Run: headless pygame with SDL's dummy video driver; simulated clock (each Clock.tick advances the game by its frame time, no real sleeping); random seed 0; keys injected as events and as key.get_pressed() state; mouse plan: one left click at the window centre at the start of phase 2, then a move to the lower-right quarter at the start of phase 3.
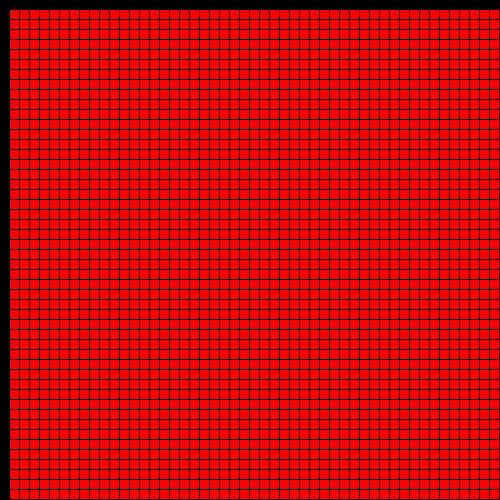
Frame 1 of 4 · flips 1–60 · no input
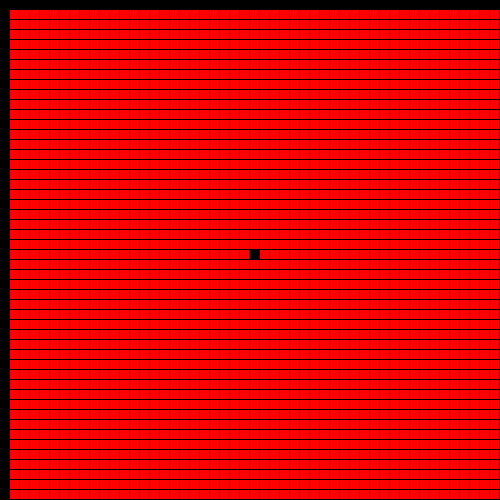
Frame 2 of 4 · flips 61–180 · clicked the window centre · tapped SPACE, RETURN · held RIGHT (→), D
Frame 3 of 4 · flips 181–300 · moved the mouse to the lower-right quarter · held DOWN (↓), S · screen unchanged from frame 2, image omitted
Frame 4 of 4 · flips 301–420 · held LEFT (←), A, UP (↑), W · screen unchanged from frame 3, image omitted

The pygame program that drew these frames:

import pygame
import time
import sys

def grid_maker(grid, screen):
    for posx in range(50):
        for posy in range(50):
            if grid[posx][posy] == 0:
                color = (255, 0, 0)  # Red for traversable squares
            elif grid[posx][posy] == 1:
                color = (0, 255, 0)  # Green for path
            elif grid[posx][posy] == 2:
                color = (0, 0, 0)    # Black for start and end points
            elif grid[posx][posy] == 3:
                color = (255, 255, 255) # White for boundaries
            elif grid[posx][posy] == 4:
                color = (0, 0, 255) # Blue for open set
    
            # Draw rectangle representing the grid cell
            rectangle = (posx * 10 + 10, posy * 10 + 10, 9.8, 9.8)
            pygame.draw.rect(screen, color, rectangle)
    # Update the display
    pygame.display.flip()

def coordinate_checker(x, y):
    return 0 <= x < 50 and 0 <= y < 50

def mouse_position(mousex, mousey, i, j):
    return mousex == i and mousey == j
    
def distance_between(start, end):
    return ((start[0] - end[0]) ** 2 + (start[1] - end[1]) ** 2) ** 0.5

def path_construction(current_node, cameFrom):
    path = [current_node]
    while current_node in cameFrom:
        current_node = cameFrom[current_node]
        path.append(current_node)
    return path[::-1]

def astar(start, end, grid, screen):
    open_set = []
    closed_set = []
    f_set = []
    g_map = [[float('inf') for _ in range(50)] for _ in range(50)]
    cameFrom = {}

    open_set.append(start)
    f_set.append(0)
    g_map[start[0]][start[1]] = 0

    changer = [(0, 1), (1, 0), (0, -1), (-1, 0), (-1, -1), (1, -1), (-1, 1), (1, 1)]

    while open_set:
        for event in pygame.event.get():
            if event.type == pygame.QUIT:
                pygame.quit()
                sys.exit()

        parent_index = f_set.index(min(f_set))
        current_node = open_set[parent_index]

        if current_node == end:
            return path_construction(current_node, cameFrom)

        open_set.pop(parent_index)
        closed_set.append(current_node)
        f_parent = f_set.pop(parent_index)
        g_parent = g_map[current_node[0]][current_node[1]]

        for change in changer:
            neighbor_node = (current_node[0] + change[0], current_node[1] + change[1])

            if not coordinate_checker(neighbor_node[0], neighbor_node[1]):
                continue

            if neighbor_node in closed_set or grid[neighbor_node[0]][neighbor_node[1]] == 3:
                continue

            neighbor_g = g_parent + distance_between(current_node, neighbor_node)

            if neighbor_node in open_set:
                index = open_set.index(neighbor_node)
                if g_map[neighbor_node[0]][neighbor_node[1]] <= neighbor_g:
                    continue

            open_set.append(neighbor_node)
            g_map[neighbor_node[0]][neighbor_node[1]] = neighbor_g
            f_set.append(neighbor_g + distance_between(neighbor_node, end))
            cameFrom[neighbor_node] = current_node

            grid[neighbor_node[0]][neighbor_node[1]] = 4  # Open set
            grid_maker(grid, screen)
            time.sleep(0.01)  # Control the speed of the visualization

    return None

def path_creater(path, grid):
    for pos in path:
        grid[pos[0]][pos[1]] = 1
    return

def main():
    # Pygame setup
    pygame.init()
    screen = pygame.display.set_mode((500, 500))
    pygame.display.set_caption("Pathfinding Visualization")

    mouse_presses = 0
    mouse_dragging = False
    x1, y1, x2, y2 = None, None, None, None
    grid = [[0 for _ in range(50)] for _ in range(50)]
    b = False

    # Main loop
    running = True
    while running:
        for event in pygame.event.get():
            if event.type == pygame.QUIT:
                running = False

            if event.type == pygame.MOUSEBUTTONDOWN and mouse_presses < 2:
                mouse_pos = pygame.mouse.get_pos()
                mousex = mouse_pos[0] // 10 - 1
                mousey = mouse_pos[1] // 10 - 1
                if mouse_presses == 0:
                    x1 = mousex
                    y1 = mousey
                else:
                    x2 = mousex
                    y2 = mousey
                mouse_presses += 1

            if mouse_presses >= 2:
                if event.type == pygame.KEYDOWN and event.key == pygame.K_SPACE:
                    b = True

                elif event.type == pygame.MOUSEBUTTONDOWN and event.button == 1:
                    mouse_dragging = True

                elif event.type == pygame.MOUSEBUTTONUP and event.button == 1:
                    mouse_dragging = False

                elif event.type == pygame.MOUSEMOTION and mouse_dragging:
                    mouse_pos = pygame.mouse.get_pos()
                    mousex = mouse_pos[0] // 10 - 1
                    mousey = mouse_pos[1] // 10 - 1
                    if coordinate_checker(mousex, mousey):
                        grid[mousex][mousey] = 3

        if mouse_presses >= 1:
            grid[x1][y1] = 2

        if mouse_presses >= 2:
            grid[x2][y2] = 2
            start_point = (x1, y1)
            end_point = (x2, y2)

        if b:
            path = astar(start_point, end_point, grid, screen)
            if path:
                path_creater(path, grid)
            else:
                print("No possible paths found")
            b = False

        grid_maker(grid, screen)

    pygame.quit()

if __name__ == '__main__':
    main()
